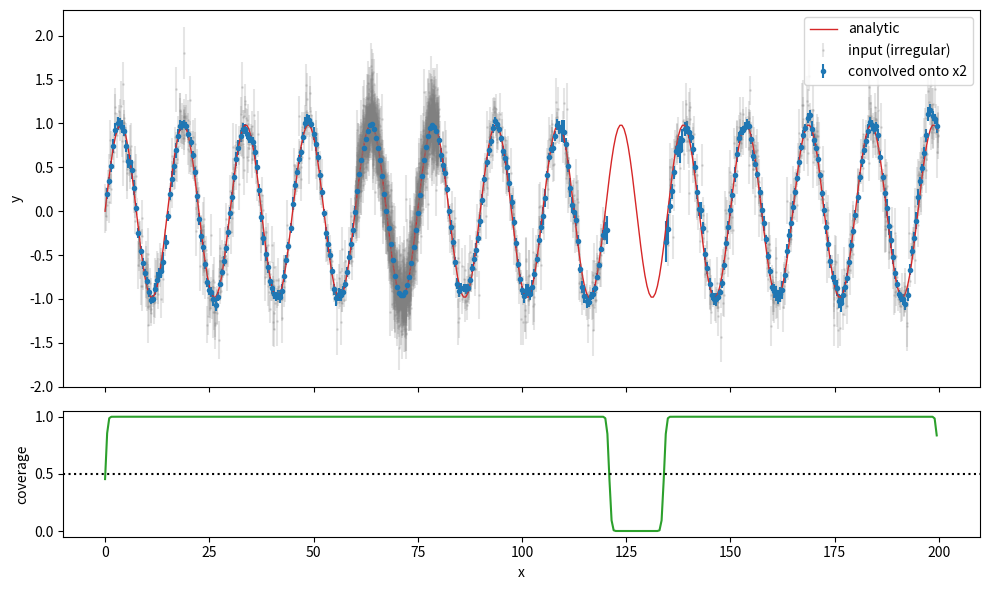

Generate this figure with matplotlib:
"""
Convolve irregularly sampled data (x, y, yerr) onto a regular grid x2 with a
parametric kernel, propagating uncertainties.

Each input sample i owns a "cell" [left_i, right_i] bounded by the midpoints to
its neighbours. By default, the weight of sample i in output pixel j is the
kernel mass that falls inside that cell,

    w_ij = CDF(right_i - x2_j) - CDF(left_i - x2_j),

which is the exact convolution of the piecewise-constant (nearest-neighbour)
interpolant of the data. This is robust to clumpy sampling (a dense clump does
not get more weight than the same x range sampled sparsely). The output is

    y2_j   = sum_i w_ij y_i / sum_i w_ij
    err2_j = sqrt(sum_i w_ij**2 err_i**2) / sum_i w_ij

and coverage_j = sum_i w_ij is the fraction of the kernel mass backed by data
(about 0.5 at the edges of the data, < 1 inside gaps if max_half_cell is set).

When the samples are several interleaved samplings of different functions of
x (e.g. detector rows across a slit, each with its own illumination), pass
`group` (e.g. the row index) so that cells are built within each row; with
normalize=False the result is then the sum over rows, the properly resampled
equivalent of a plain column sum.

Only samples whose cell overlaps the window where the kernel is above
`threshold` times its peak (1e-6 by default, i.e. +/-5.26 sigma for a Gaussian)
are ever touched, so the cost scales as n_out * (samples per kernel window).

Note: neighbouring output pixels share input samples, so their errors are
correlated. Use return_matrix=True to get the sparse linear operator W
(y2 = W @ y) and build the full covariance as W @ diag(err**2) @ W.T.
"""
import numpy as np
from scipy import sparse
from scipy.special import erf


class Kernel:
    """
    Interface for a parametric kernel. Distances dx are in x units.

    profile(dx)          : kernel shape normalized to 1 at its peak
    cdf(dx)              : integral of the unit-area kernel from -inf to dx
    half_width(threshold): |dx| beyond which profile(dx) < threshold
    """

    def profile(self, dx):
        raise NotImplementedError

    def cdf(self, dx):
        raise NotImplementedError

    def half_width(self, threshold):
        raise NotImplementedError


class GaussianKernel(Kernel):
    def __init__(self, fwhm):
        self.fwhm = float(fwhm)
        self.sigma = self.fwhm / (2.0 * np.sqrt(2.0 * np.log(2.0)))

    def profile(self, dx):
        return np.exp(-0.5 * (dx / self.sigma) ** 2)

    def cdf(self, dx):
        return 0.5 * (1.0 + erf(dx / (self.sigma * np.sqrt(2.0))))

    def half_width(self, threshold):
        return self.sigma * np.sqrt(-2.0 * np.log(threshold))


def _cell_edges(x, max_half_cell=None):
    """Cell boundaries at midpoints between sorted samples; end cells symmetric."""
    if x.size == 1:
        half = np.inf if max_half_cell is None else max_half_cell
        return x - half, x + half
    mid = 0.5 * (x[1:] + x[:-1])
    left = np.concatenate([[x[0] - (mid[0] - x[0])], mid])
    right = np.concatenate([mid, [x[-1] + (x[-1] - mid[-1])]])
    if max_half_cell is not None:
        left = np.maximum(left, x - max_half_cell)
        right = np.minimum(right, x + max_half_cell)
    return left, right


def _window_pairs(left, right, x2, half_width):
    """(output pixel, sample) pairs whose cell overlaps x2_j +/- half_width."""
    # left and right are both sorted, so this is a pair of binary searches
    lo = np.searchsorted(right, x2 - half_width, side='right')
    hi = np.searchsorted(left, x2 + half_width, side='left')
    counts = np.clip(hi - lo, 0, None)
    rows = np.repeat(np.arange(x2.size), counts)
    starts = np.cumsum(counts) - counts
    cols = lo[rows] + (np.arange(counts.sum()) - starts[rows])
    return rows, cols


def convolve_irregular(x, y, yerr, x2, kernel=None, fwhm_pix=2.0,
                       threshold=1e-6, weighting='integral',
                       max_half_cell=None, min_coverage=0.5,
                       group=None, normalize=True, return_matrix=False):
    """
    Convolve irregularly sampled (x, y, yerr) onto the regular grid x2.

    Parameters
    ----------
    x, y, yerr : 1d arrays, input samples (any order). Non-finite values and
                 yerr <= 0 are ignored.
    x2         : 1d regular, strictly increasing output grid.
    kernel     : Kernel instance (FWHM etc. in x units). If None, a Gaussian
                 with FWHM = fwhm_pix output pixels is used.
    fwhm_pix   : FWHM in units of x2 pixels for the default Gaussian kernel.
    threshold  : ignore samples where the kernel is below threshold * peak.
    weighting  : 'integral' -> w_ij = kernel mass within the sample's cell
                               (true convolution of the sampled function)
                 'ivar'     -> w_ij = kernel(x_i - x2_j) / yerr_i**2
                               (minimum-variance kernel-weighted mean)
    max_half_cell : optional cap (x units) on each cell half-width, so a
                 sample next to a gap does not claim half the gap. With it,
                 coverage drops inside gaps and min_coverage masks them.
    min_coverage  : output pixels with a smaller fraction of kernel mass
                 backed by data are set to NaN (0.5 ~ the data edges).
    group      : optional 1d array of labels (e.g. detector row). Cells are
                 then built within each group only. Use it when the samples
                 are several interleaved samplings of *different* functions
                 of x (e.g. rows across a slit with different illumination):
                 without it, cell widths come from the interleaving of
                 unrelated samples and are essentially random. If a group
                 has a gap (e.g. a row crossing a curved order twice), set
                 max_half_cell, or the samples bordering the gap will each
                 claim half of it.
    normalize  : True  -> y2 = sum w y / sum w (weighted mean; with groups,
                          the mean over groups)
                 False -> y2 = sum w y (with groups and 'integral', the sum
                          over groups, i.e. the resampled equivalent of a
                          plain sum across rows). Requires 'integral'.
    return_matrix : also return the sparse (len(x2), len(x)) operator W
                 such that y2 = W @ y (with NaN inputs set to 0).

    Returns
    -------
    dict with 'y', 'err', 'coverage' (mean fraction of the kernel mass backed
    by data, per contributing group), 'sum_w' (sum of the cell weights, i.e.
    the effective number of groups covering the pixel), 'npts' (samples used
    per output pixel) and, if requested, 'matrix'.
    """
    x = np.asarray(x, dtype=float)
    y = np.asarray(y, dtype=float)
    yerr = np.asarray(yerr, dtype=float)
    x2 = np.asarray(x2, dtype=float)
    n_in, n_out = x.size, x2.size

    step = np.diff(x2)
    if n_out < 2 or np.any(step <= 0):
        raise ValueError('x2 must be strictly increasing with >= 2 points')
    dx2 = step.mean()
    if not np.allclose(step, dx2, rtol=1e-6, atol=0):
        raise ValueError('x2 is not a regular grid')
    if weighting not in ('integral', 'ivar'):
        raise ValueError("weighting must be 'integral' or 'ivar'")
    if not normalize and weighting != 'integral':
        raise ValueError("normalize=False requires weighting='integral'")

    if kernel is None:
        kernel = GaussianKernel(fwhm_pix * dx2)
    half_width = kernel.half_width(threshold)

    if group is None:
        group = np.zeros(n_in, dtype=int)
    group = np.asarray(group)

    # keep valid samples, sorted by group then x; `idx` maps back to inputs
    valid = np.isfinite(x) & np.isfinite(y) & np.isfinite(yerr) & (yerr > 0)
    idx = np.flatnonzero(valid)
    idx = idx[np.lexsort((x[idx], group[idx]))]
    xs, ys, es, gs = x[idx], y[idx], yerr[idx], group[idx]

    # cells and window pairs, group by group
    bounds = np.flatnonzero(np.diff(gs) != 0) + 1
    all_rows, all_cols, all_cell_w = [], [], []
    ngroups = np.zeros(n_out)
    for i0, i1 in zip(np.r_[0, bounds], np.r_[bounds, xs.size]):
        if i1 == i0:
            continue
        left, right = _cell_edges(xs[i0:i1], max_half_cell)
        rows, cols = _window_pairs(left, right, x2, half_width)
        xc = x2[rows]
        cell_w = kernel.cdf(right[cols] - xc) - kernel.cdf(left[cols] - xc)
        ngroups += np.bincount(rows, weights=cell_w, minlength=n_out) > 0
        all_rows.append(rows)
        all_cols.append(cols + i0)
        all_cell_w.append(cell_w)
    rows = np.concatenate(all_rows) if all_rows else np.zeros(0, dtype=int)
    cols = np.concatenate(all_cols) if all_cols else np.zeros(0, dtype=int)
    cell_w = np.concatenate(all_cell_w) if all_cell_w else np.zeros(0)

    if weighting == 'integral':
        w = cell_w
    else:
        prof = kernel.profile(xs[cols] - x2[rows])
        # the cell-overlap selection can include centers just past the cutoff
        keep = prof >= threshold
        rows, cols, prof, cell_w = rows[keep], cols[keep], prof[keep], cell_w[keep]
        w = prof / es[cols] ** 2

    sum_w = np.bincount(rows, weights=w, minlength=n_out)
    sum_wy = np.bincount(rows, weights=w * ys[cols], minlength=n_out)
    sum_w2e2 = np.bincount(rows, weights=(w * es[cols]) ** 2, minlength=n_out)
    sum_cell = np.bincount(rows, weights=cell_w, minlength=n_out)
    coverage = np.zeros(n_out)
    np.divide(sum_cell, ngroups, out=coverage, where=ngroups > 0)

    norm = sum_w if normalize else np.ones(n_out)
    good = (sum_w > 0) & (coverage >= min_coverage)
    out = dict(y=np.full(n_out, np.nan), err=np.full(n_out, np.nan))
    out['y'][good] = sum_wy[good] / norm[good]
    out['err'][good] = np.sqrt(sum_w2e2[good]) / norm[good]
    out['coverage'] = coverage
    out['sum_w'] = sum_cell
    out['npts'] = np.bincount(rows, minlength=n_out)

    if return_matrix:
        keep = good[rows]
        vals = w[keep] / norm[rows[keep]]
        out['matrix'] = sparse.csr_matrix((vals, (rows[keep], idx[cols[keep]])),
                                          shape=(n_out, n_in))
    return out


if __name__ == '__main__':
    import matplotlib.pyplot as plt

    rng = np.random.default_rng(42)

    # irregular sampling: random positions, denser clump, and a gap
    x = np.concatenate([rng.uniform(0, 200, 1500), rng.uniform(60, 80, 1500)])
    x = x[(x < 120) | (x > 135)]
    period = 15.0
    truth = lambda xx: np.sin(2 * np.pi * xx / period)
    yerr = rng.uniform(0.05, 0.3, x.size)
    y_clean = truth(x)
    y = y_clean + rng.normal(0, yerr)

    x2 = np.arange(0, 200, 0.5)
    fwhm_pix = 2.0
    kern = GaussianKernel(fwhm_pix * 0.5)

    # analytic convolution of a sine with a unit-area Gaussian
    k = 2 * np.pi / period
    y2_true = truth(x2) * np.exp(-0.5 * (k * kern.sigma) ** 2)

    for mode in ('integral', 'ivar'):
        res_clean = convolve_irregular(x, y_clean, yerr, x2, fwhm_pix=fwhm_pix,
                                       weighting=mode, max_half_cell=1.0)
        ok = np.isfinite(res_clean['y'])
        full = res_clean['coverage'] > 0.999
        diff = (res_clean['y'] - y2_true)[full]
        print(f'[{mode}] noiseless - analytic, full-coverage pixels: '
              f'rms {np.sqrt(np.mean(diff ** 2)):.2e}, '
              f'max {np.max(np.abs(diff)):.2e}')

        # Monte Carlo check of the propagated errors
        res = convolve_irregular(x, y, yerr, x2, fwhm_pix=fwhm_pix,
                                 weighting=mode, max_half_cell=1.0,
                                 return_matrix=True)
        mc = np.array([convolve_irregular(x, y_clean + rng.normal(0, yerr),
                                          yerr, x2, fwhm_pix=fwhm_pix,
                                          weighting=mode,
                                          max_half_cell=1.0)['y']
                       for _ in range(300)])
        ratio = np.std(mc[:, ok], axis=0) / res['err'][ok]
        print(f'[{mode}] median MC std / propagated err = '
              f'{np.median(ratio):.3f}, '
              f'W @ y matches: {np.allclose((res["matrix"] @ y)[ok], res["y"][ok])}')

    res = convolve_irregular(x, y, yerr, x2, fwhm_pix=fwhm_pix,
                             max_half_cell=1.0)
    fig, ax = plt.subplots(2, 1, figsize=(10, 6), sharex=True,
                           gridspec_kw=dict(height_ratios=[3, 1]))
    ax[0].errorbar(x, y, yerr, fmt='.', ms=2, alpha=0.2, color='grey',
                   label='input (irregular)')
    ax[0].errorbar(x2, res['y'], res['err'], fmt='o', ms=3, color='C0',
                   label='convolved onto x2')
    ax[0].plot(x2, y2_true, color='C3', lw=1, label='analytic')
    ax[0].legend(loc='upper right')
    ax[0].set_ylabel('y')
    ax[1].plot(x2, res['coverage'], color='C2')
    ax[1].axhline(0.5, ls=':', color='k')
    ax[1].set_ylabel('coverage')
    ax[1].set_xlabel('x')
    fig.tight_layout()
    fig.savefig('convolve_irregular_demo.pdf')
    print('saved convolve_irregular_demo.pdf')
